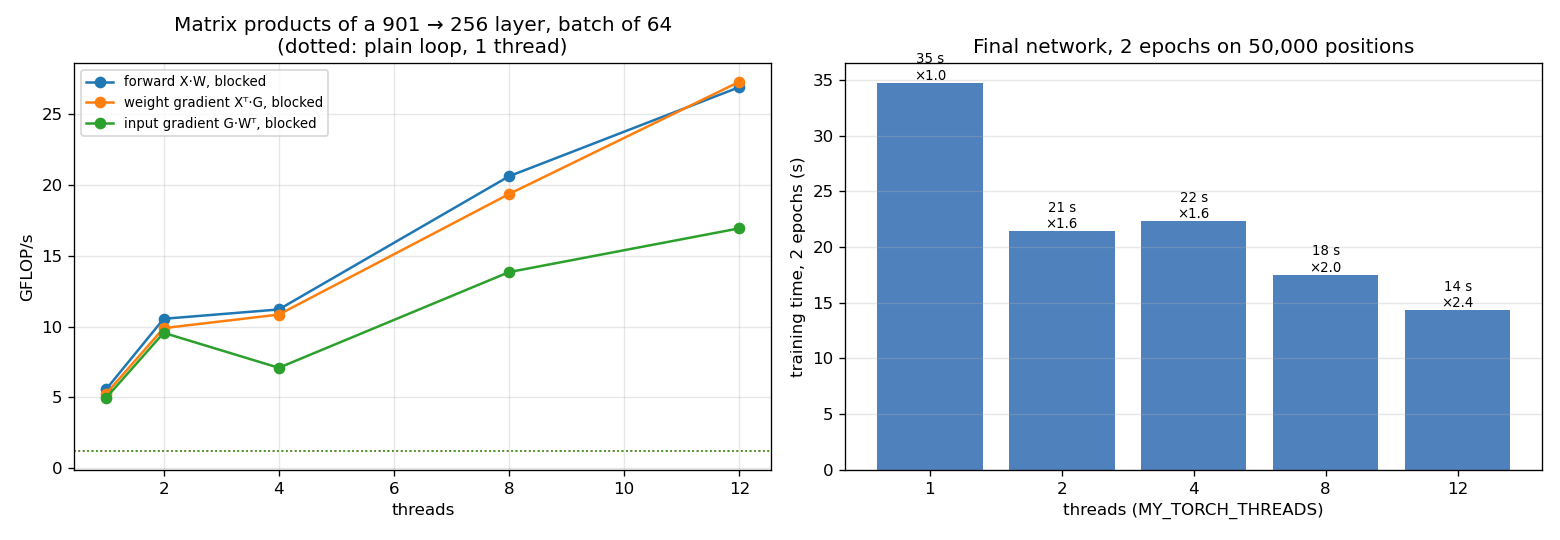

The table this chart was drawn from, first rows:
product, version, threads, seconds, gflops
forward X·W, plain loop, 1, 0.02495, 1.183
forward X·W, blocked, 1, 0.005305, 5.565
forward X·W, blocked, 2, 0.0028, 10.55
forward X·W, blocked, 4, 0.002635, 11.21
forward X·W, blocked, 8, 0.001432, 20.62
forward X·W, blocked, 12, 0.001097, 26.91
weight gradient Xᵀ·G, plain loop, 1, 0.02504, 1.179
weight gradient Xᵀ·G, blocked, 1, 0.005617, 5.257
weight gradient Xᵀ·G, blocked, 2, 0.002986, 9.888
weight gradient Xᵀ·G, blocked, 4, 0.002722, 10.85
weight gradient Xᵀ·G, blocked, 8, 0.001525, 19.36
weight gradient Xᵀ·G, blocked, 12, 0.001082, 27.29
input gradient G·Wᵀ, plain loop, 1, 0.02444, 1.208
input gradient G·Wᵀ, blocked, 1, 0.005952, 4.96
input gradient G·Wᵀ, blocked, 2, 0.00309, 9.556
input gradient G·Wᵀ, blocked, 4, 0.004167, 7.086
input gradient G·Wᵀ, blocked, 8, 0.002132, 13.85
input gradient G·Wᵀ, blocked, 12, 0.001743, 16.94
